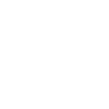
t = 0.00 s
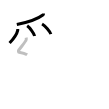
t = 4.25 s
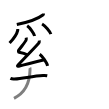
t = 8.50 s
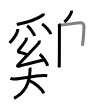
t = 12.50 s
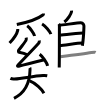
t = 15.50 s
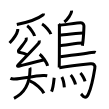
t = 21.00 s

The animated SVG that drew these frames (rendered in a browser with its animation timeline set to each time). Animation: 21 SMIL elements (animate=21); one cycle of 21.00 s.

<svg width="109px" height="109px" viewBox="0 0 px 109px" xmlns="http://www.w3.org/2000/svg" xmlns:xlink="http://www.w3.org/1999/xlink" xml:space="preserve" version="1.1"  baseProfile="full">
<path d="M43.5,13.39c0,1.36-0.25,1.3-0.64,1.6C39.25,17.75,29.25,22,16.82,24.5" style="fill:none;stroke:black;stroke-width:3;opacity:0">
  <animate attributeType="CSS" attributeName="opacity" from="0" to="1" begin="0s" dur="1s" repeatCount="Indefinite" fill="freeze" />
</path>
<path d="M17.76,29.03c0.02,0.32,0.05,0.83-0.05,1.29c-0.58,2.72-3.34,7.58-8.13,12.75" style="fill:none;stroke:black;stroke-width:3;opacity:0">
  <animate attributeType="CSS" attributeName="opacity" from="0" to="1" begin="1s" dur="1s" repeatCount="Indefinite" fill="freeze" />
</path>
<path d="M27.17,25.86c2.63,1.79,6.8,7.35,7.45,10.13" style="fill:none;stroke:black;stroke-width:3;opacity:0">
  <animate attributeType="CSS" attributeName="opacity" from="0" to="1" begin="2s" dur="1s" repeatCount="Indefinite" fill="freeze" />
</path>
<path d="M42.07,23.97c3.09,1.79,7.98,7.35,8.75,10.14" style="fill:none;stroke:black;stroke-width:3;opacity:0">
  <animate attributeType="CSS" attributeName="opacity" from="0" to="1" begin="3s" dur="1s" repeatCount="Indefinite" fill="freeze" />
</path>
<path d="M26.14,37.6c0.29,0.98,0.45,1.67-0.15,2.78c-1.14,2.12-5.34,7.04-7.26,9.84c-0.48,0.7-0.31,1.93,0.29,2.02c3.48,0.51,5.51,0.81,8.14,2.61" style="fill:none;stroke:black;stroke-width:3;opacity:0">
  <animate attributeType="CSS" attributeName="opacity" from="0" to="1" begin="4s" dur="1s" repeatCount="Indefinite" fill="freeze" />
</path>
<path d="M39.31,40.51c0.17,1.52-0.43,2.57-0.88,3.05c-6.14,6.71-13.5,14.3-20.4,21.39c-0.98,1.01-0.58,1.64,0.58,1.31c4.89-1.37,18.63-4.76,25.85-6.5" style="fill:none;stroke:black;stroke-width:3;opacity:0">
  <animate attributeType="CSS" attributeName="opacity" from="0" to="1" begin="5s" dur="1s" repeatCount="Indefinite" fill="freeze" />
</path>
<path d="M39.69,54.29c2.79,2.05,7.22,8.44,7.91,11.64" style="fill:none;stroke:black;stroke-width:3;opacity:0">
  <animate attributeType="CSS" attributeName="opacity" from="0" to="1" begin="6s" dur="1s" repeatCount="Indefinite" fill="freeze" />
</path>
<path d="M10.39,78.45c0.71,0.33,2.59,0.73,4.09,0.58c10.13-1,19.44-2.99,28.54-3.47c1.57-0.08,2.82-0.04,4.23,0.22" style="fill:none;stroke:black;stroke-width:3;opacity:0">
  <animate attributeType="CSS" attributeName="opacity" from="0" to="1" begin="7s" dur="1s" repeatCount="Indefinite" fill="freeze" />
</path>
<path d="M29.85,67.84c0.25,0.42,0.18,1.32,0.16,2.21C29.75,83.5,25.25,92.75,14,98.29" style="fill:none;stroke:black;stroke-width:3;opacity:0">
  <animate attributeType="CSS" attributeName="opacity" from="0" to="1" begin="8s" dur="1s" repeatCount="Indefinite" fill="freeze" />
</path>
<path d="M29.76,80.96c5.73,2.22,12.05,8.34,14.18,12.22" style="fill:none;stroke:black;stroke-width:3;opacity:0">
  <animate attributeType="CSS" attributeName="opacity" from="0" to="1" begin="9s" dur="1s" repeatCount="Indefinite" fill="freeze" />
</path>
<path d="M71.54,10.66c0.02,0.28,0.04,0.72-0.04,1.11c-0.49,2.32-3.31,7.29-7.17,10.18" style="fill:none;stroke:black;stroke-width:3;opacity:0">
  <animate attributeType="CSS" attributeName="opacity" from="0" to="1" begin="10s" dur="1s" repeatCount="Indefinite" fill="freeze" />
</path>
<path d="M58.8,23.92c0.33,0.43,0.6,1.02,0.6,1.73c0,7.23,0.04,30.51-0.17,41.88" style="fill:none;stroke:black;stroke-width:3;opacity:0">
  <animate attributeType="CSS" attributeName="opacity" from="0" to="1" begin="11s" dur="1s" repeatCount="Indefinite" fill="freeze" />
</path>
<path d="M59.81,25.25c1.55,0,19.5-2.67,21.01-2.56c2.24,0.16,3.33,2.15,3.13,4.02c-0.12,1.15-0.14,10.19-1.58,18.96" style="fill:none;stroke:black;stroke-width:3;opacity:0">
  <animate attributeType="CSS" attributeName="opacity" from="0" to="1" begin="12s" dur="1s" repeatCount="Indefinite" fill="freeze" />
</path>
<path d="M60.06,35.08c1.9,0.13,21.1-2.24,23.25-2.09" style="fill:none;stroke:black;stroke-width:3;opacity:0">
  <animate attributeType="CSS" attributeName="opacity" from="0" to="1" begin="13s" dur="1s" repeatCount="Indefinite" fill="freeze" />
</path>
<path d="M59.97,45.62c3.88-0.14,17.55-2.48,22.38-2.5" style="fill:none;stroke:black;stroke-width:3;opacity:0">
  <animate attributeType="CSS" attributeName="opacity" from="0" to="1" begin="14s" dur="1s" repeatCount="Indefinite" fill="freeze" />
</path>
<path d="M60.19,56.81c8.61-1.05,27.66-3.57,31.35-4.23c1.29-0.23,3.48-0.44,4.13-0.13" style="fill:none;stroke:black;stroke-width:3;opacity:0">
  <animate attributeType="CSS" attributeName="opacity" from="0" to="1" begin="15s" dur="1s" repeatCount="Indefinite" fill="freeze" />
</path>
<path d="M59.24,67.75c9.1-1.63,26.13-3.42,31.17-3.9c3.28-0.31,4.97,0.89,4.38,4.57c-1.64,10.24-3.58,19.46-6.43,25.75c-2.86,6.33-5.97,1.04-7.3-0.24" style="fill:none;stroke:black;stroke-width:3;opacity:0">
  <animate attributeType="CSS" attributeName="opacity" from="0" to="1" begin="16s" dur="1s" repeatCount="Indefinite" fill="freeze" />
</path>
<path d="M54.18,77.73c-0.43,4.27-0.93,10.02-2.62,13.94" style="fill:none;stroke:black;stroke-width:3;opacity:0">
  <animate attributeType="CSS" attributeName="opacity" from="0" to="1" begin="17s" dur="1s" repeatCount="Indefinite" fill="freeze" />
</path>
<path d="M61.82,76.99c1.16,2.04,2.25,7.38,2.54,10.37" style="fill:none;stroke:black;stroke-width:3;opacity:0">
  <animate attributeType="CSS" attributeName="opacity" from="0" to="1" begin="18s" dur="1s" repeatCount="Indefinite" fill="freeze" />
</path>
<path d="M70.73,75.04c1.68,1.73,4.32,6.96,4.75,9.51" style="fill:none;stroke:black;stroke-width:3;opacity:0">
  <animate attributeType="CSS" attributeName="opacity" from="0" to="1" begin="19s" dur="1s" repeatCount="Indefinite" fill="freeze" />
</path>
<path d="M80.41,72.98c1.63,1.53,4.2,6.14,4.61,8.39" style="fill:none;stroke:black;stroke-width:3;opacity:0">
  <animate attributeType="CSS" attributeName="opacity" from="0" to="1" begin="20s" dur="1s" repeatCount="Indefinite" fill="freeze" />
</path>
</svg>
